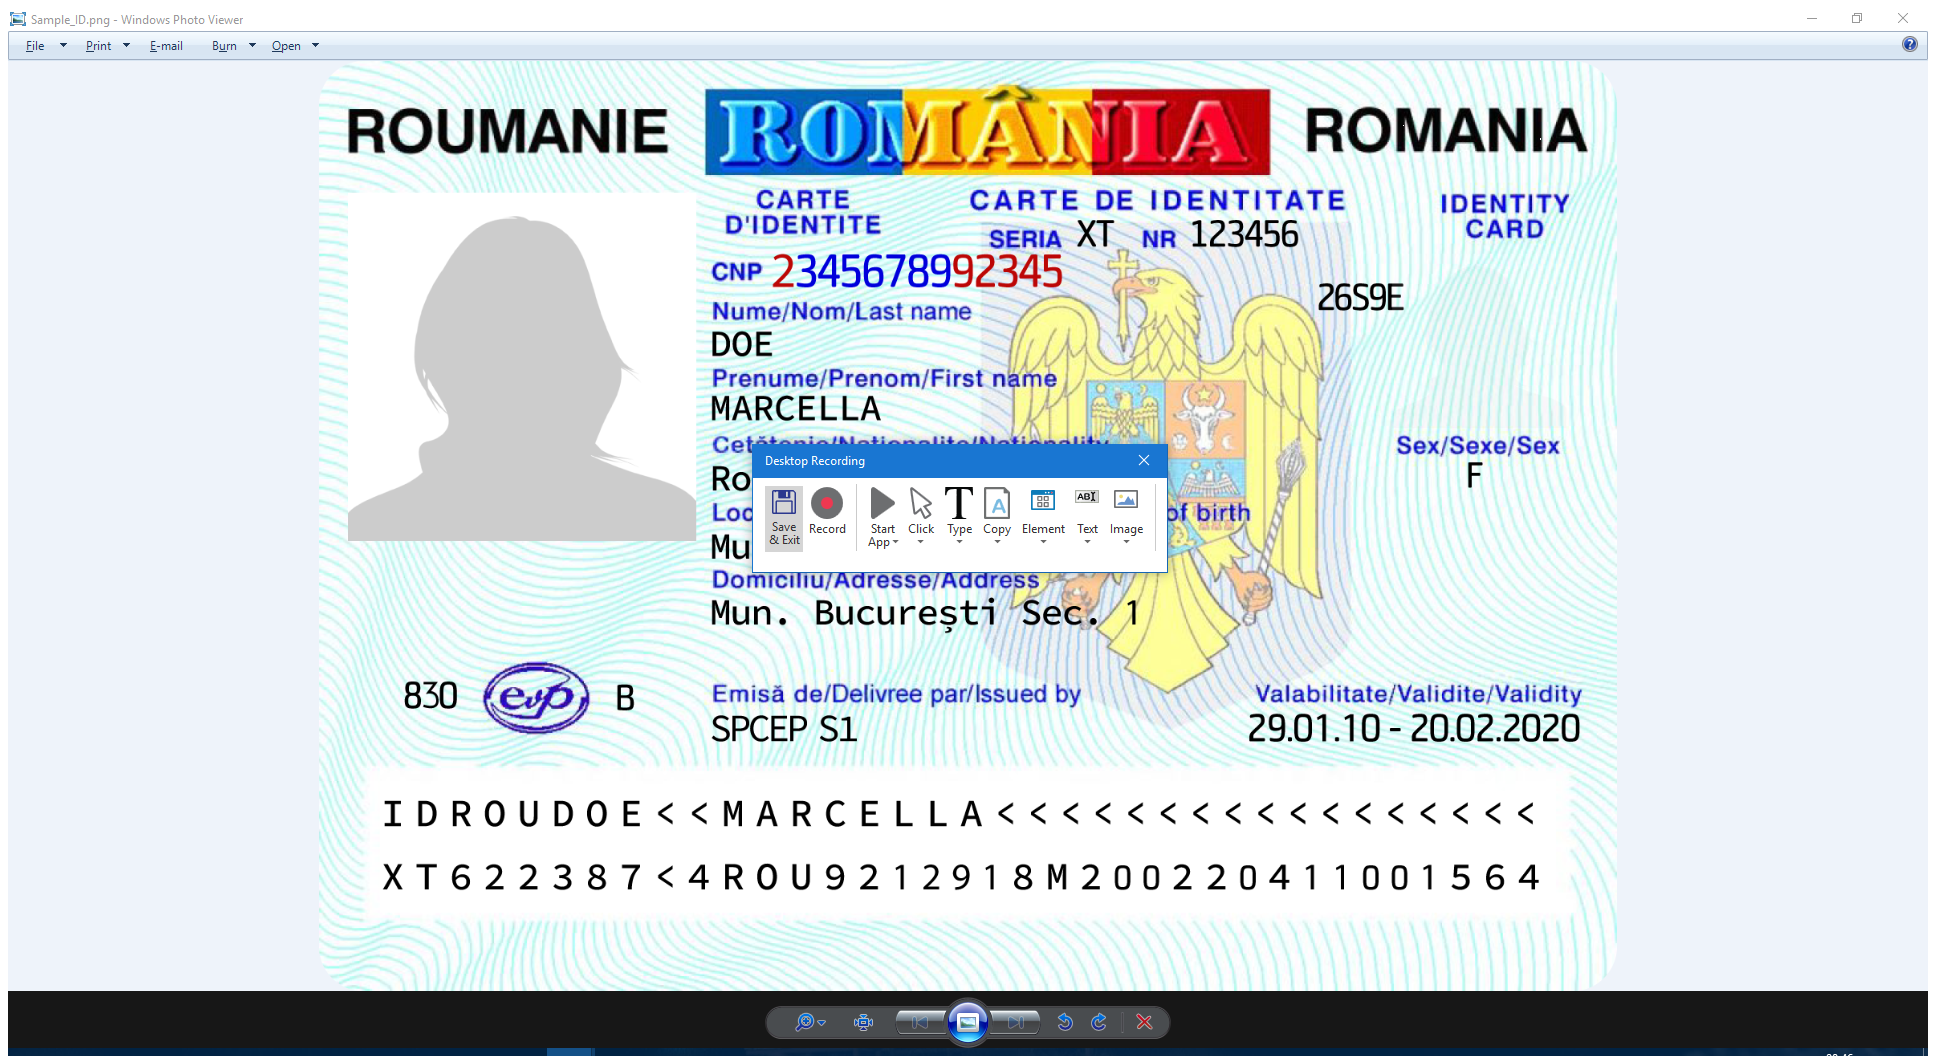
Workflow: Main

Step 1: Attach Window 'Sample_ID Photo_lig' on the element in window 'Sample_ID.png - Windows Photo Viewer' (dllhost.exe)

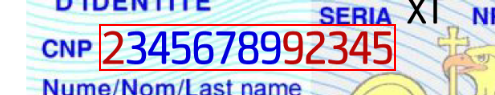
Step 2: get-text from the element